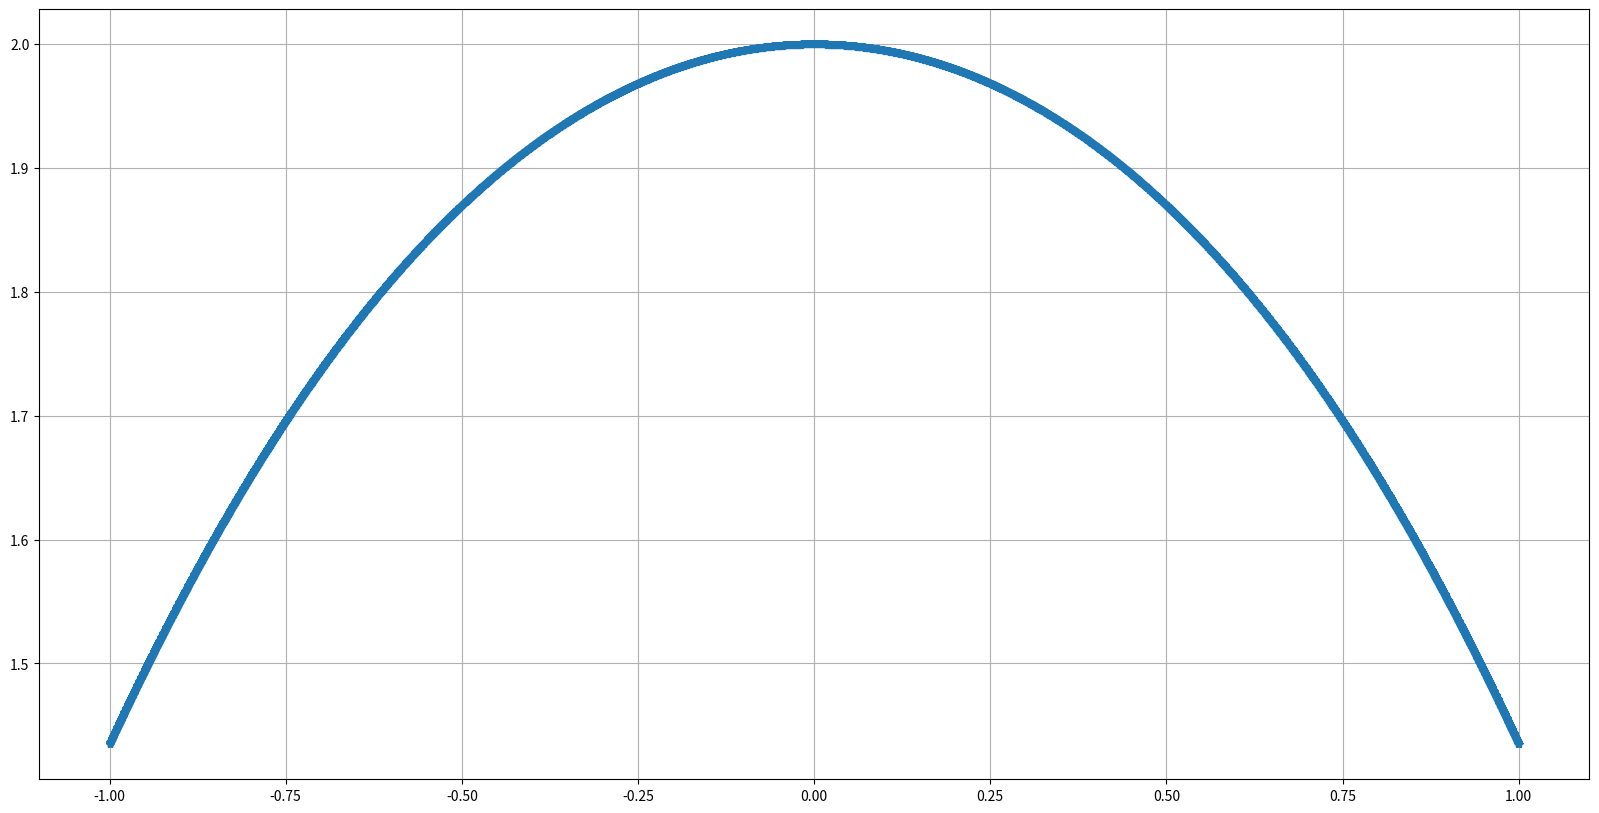

Recreate this plot in Python.


import numpy as np
from matplotlib import*
import matplotlib.pyplot as plt


def sincdemo(t):
    x=[];
    for i in t:
        x=0.5*np.sin(t)**2 + 2*np.cos(t)
    return np.array(x);

def main():
    t=np.linspace(-1,1,5000)
    y = []
    y=sincdemo(t);
    plt.figure(figsize=(20,10))
    plt.plot(t,y,'*')
    plt.grid(True)
    plt.show()
    plt.savefig("plot.png")
    
    
    
    
    
if __name__=="__main__":
    main()
    